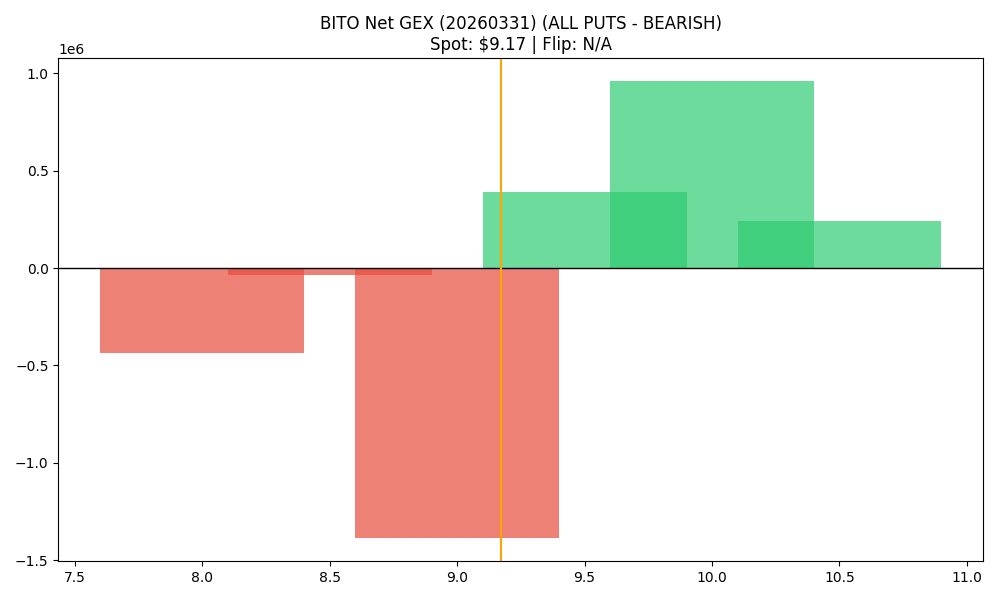

The table this chart was drawn from, first rows:
strike, call_gex, put_gex, call_dex, put_dex, net_greek_delta, net_gex
8.0, 47151, 481267, 197832, -245546, -0.01755, -434115
8.5, 573.9, 36442, 1650, -26989, -0.3105, -35868
9.0, 351272, 1738892, 375771, -2518907, -0.5005, -1387620
9.5, 390695, 0.0, 297217, -331954, -0.02408, 390695
10.0, 959910, 0.0, 642876, -1182013, -0.08852, 959910
10.5, 243358, 2151, 201747, -58132, 0.08366, 241207
